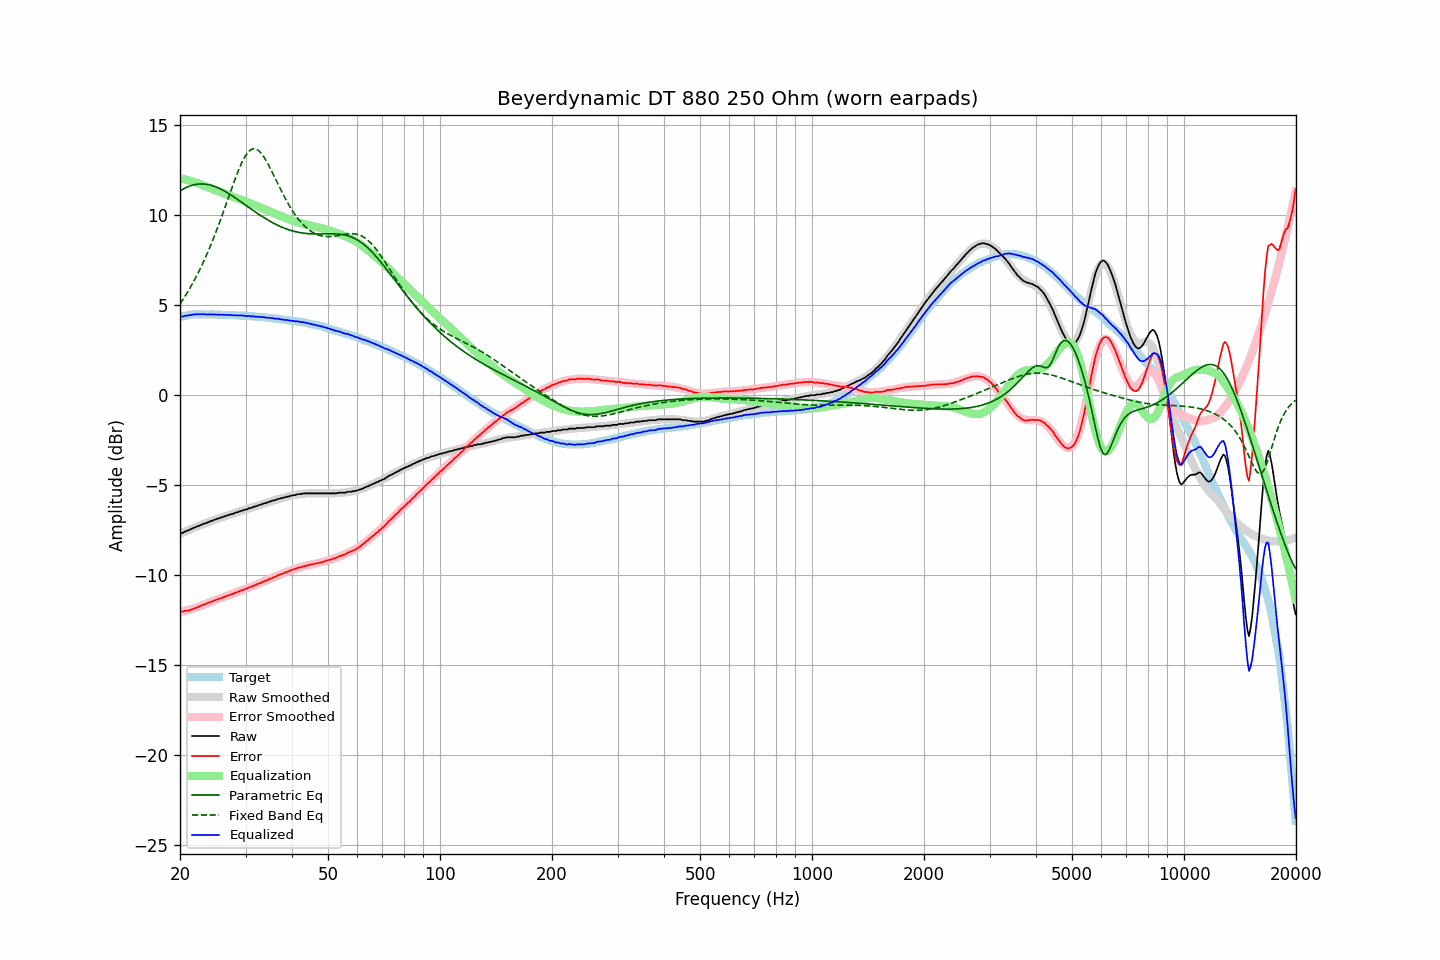

Data behind this chart, as committed beside it:
frequency, raw, error, smoothed, error_smoothed, equalization, parametric_eq, fixed_band_eq, equalized_raw, equalized_smoothed, target
20.00, -7.69, -12.01, -7.71, -12.05, 12.05, 11.35, 5.08, 4.36, 4.35, 4.32
20.20, -7.67, -12.02, -7.67, -12.03, 12.03, 11.40, 5.21, 4.36, 4.37, 4.35
20.40, -7.64, -12.02, -7.63, -12.01, 12.01, 11.46, 5.34, 4.37, 4.39, 4.38
20.61, -7.58, -11.98, -7.59, -11.99, 11.99, 11.50, 5.48, 4.41, 4.41, 4.40
20.81, -7.55, -11.98, -7.55, -11.97, 11.97, 11.55, 5.63, 4.42, 4.42, 4.43
21.02, -7.52, -11.98, -7.51, -11.95, 11.95, 11.59, 5.77, 4.43, 4.44, 4.46
21.23, -7.47, -11.94, -7.47, -11.92, 11.92, 11.62, 5.92, 4.45, 4.45, 4.47
21.44, -7.44, -11.92, -7.43, -11.90, 11.90, 11.65, 6.08, 4.46, 4.46, 4.48
21.66, -7.39, -11.88, -7.40, -11.87, 11.87, 11.68, 6.24, 4.48, 4.48, 4.49
21.87, -7.36, -11.85, -7.36, -11.84, 11.84, 11.70, 6.40, 4.48, 4.48, 4.49
22.09, -7.32, -11.82, -7.32, -11.81, 11.81, 11.72, 6.57, 4.49, 4.49, 4.50
22.31, -7.28, -11.78, -7.28, -11.78, 11.78, 11.73, 6.75, 4.50, 4.50, 4.50
22.54, -7.25, -11.75, -7.25, -11.75, 11.75, 11.74, 6.93, 4.50, 4.50, 4.50
22.76, -7.21, -11.71, -7.21, -11.71, 11.71, 11.74, 7.11, 4.50, 4.50, 4.50
22.99, -7.17, -11.66, -7.18, -11.67, 11.67, 11.74, 7.30, 4.50, 4.50, 4.49
23.22, -7.14, -11.63, -7.14, -11.64, 11.64, 11.74, 7.49, 4.50, 4.49, 4.49
23.45, -7.11, -11.59, -7.11, -11.60, 11.60, 11.73, 7.69, 4.49, 4.49, 4.49
23.69, -7.08, -11.56, -7.07, -11.56, 11.56, 11.71, 7.89, 4.48, 4.49, 4.48
23.92, -7.04, -11.52, -7.04, -11.53, 11.53, 11.69, 8.10, 4.49, 4.49, 4.48
24.16, -7.00, -11.49, -7.01, -11.49, 11.49, 11.67, 8.31, 4.49, 4.49, 4.49
24.40, -6.98, -11.47, -6.97, -11.46, 11.46, 11.65, 8.53, 4.48, 4.48, 4.49
24.65, -6.94, -11.42, -6.94, -11.42, 11.42, 11.62, 8.76, 4.48, 4.48, 4.48
24.89, -6.91, -11.39, -6.91, -11.39, 11.39, 11.59, 8.99, 4.48, 4.48, 4.48
25.14, -6.88, -11.36, -6.88, -11.36, 11.36, 11.55, 9.22, 4.48, 4.48, 4.48
25.39, -6.85, -11.33, -6.85, -11.33, 11.33, 11.51, 9.46, 4.48, 4.48, 4.48
25.65, -6.82, -11.30, -6.82, -11.29, 11.29, 11.47, 9.70, 4.47, 4.47, 4.48
25.91, -6.79, -11.26, -6.79, -11.26, 11.26, 11.43, 9.95, 4.47, 4.47, 4.47
26.16, -6.76, -11.22, -6.76, -11.23, 11.23, 11.38, 10.19, 4.47, 4.47, 4.46
26.43, -6.73, -11.19, -6.73, -11.19, 11.19, 11.33, 10.45, 4.46, 4.47, 4.46
26.69, -6.70, -11.16, -6.70, -11.16, 11.16, 11.28, 10.70, 4.46, 4.46, 4.46
26.96, -6.67, -11.13, -6.67, -11.13, 11.13, 11.22, 10.95, 4.46, 4.46, 4.46
27.23, -6.64, -11.10, -6.64, -11.09, 11.09, 11.17, 11.21, 4.45, 4.45, 4.46
27.50, -6.61, -11.07, -6.61, -11.06, 11.06, 11.11, 11.46, 4.45, 4.45, 4.46
27.77, -6.59, -11.04, -6.58, -11.03, 11.03, 11.05, 11.71, 4.44, 4.45, 4.45
28.05, -6.55, -10.99, -6.55, -11.00, 11.00, 10.99, 11.95, 4.45, 4.44, 4.44
28.33, -6.52, -10.95, -6.52, -10.96, 10.96, 10.93, 12.19, 4.44, 4.44, 4.43
28.62, -6.50, -10.93, -6.49, -10.93, 10.93, 10.87, 12.42, 4.43, 4.43, 4.43
28.90, -6.46, -10.89, -6.47, -10.90, 10.90, 10.81, 12.63, 4.44, 4.43, 4.43
29.19, -6.43, -10.85, -6.44, -10.86, 10.86, 10.74, 12.84, 4.43, 4.43, 4.42
29.48, -6.41, -10.84, -6.41, -10.83, 10.83, 10.68, 13.03, 4.42, 4.42, 4.43
29.78, -6.37, -10.78, -6.38, -10.79, 10.79, 10.62, 13.19, 4.42, 4.41, 4.41
30.08, -6.36, -10.77, -6.35, -10.76, 10.76, 10.55, 13.34, 4.40, 4.41, 4.41
30.38, -6.33, -10.73, -6.32, -10.72, 10.72, 10.49, 13.46, 4.39, 4.40, 4.40
30.68, -6.28, -10.68, -6.29, -10.69, 10.69, 10.43, 13.56, 4.41, 4.40, 4.40
30.99, -6.27, -10.66, -6.26, -10.65, 10.65, 10.36, 13.63, 4.38, 4.39, 4.39
31.30, -6.24, -10.62, -6.23, -10.62, 10.62, 10.30, 13.68, 4.38, 4.38, 4.38
31.61, -6.20, -10.58, -6.21, -10.58, 10.58, 10.24, 13.69, 4.38, 4.38, 4.38
31.93, -6.18, -10.55, -6.18, -10.55, 10.55, 10.18, 13.68, 4.37, 4.37, 4.37
32.24, -6.15, -10.50, -6.15, -10.51, 10.51, 10.12, 13.64, 4.36, 4.36, 4.36
32.57, -6.11, -10.46, -6.12, -10.47, 10.47, 10.06, 13.58, 4.36, 4.35, 4.35
32.89, -6.09, -10.44, -6.09, -10.43, 10.43, 10.00, 13.50, 4.34, 4.35, 4.35
33.22, -6.06, -10.40, -6.06, -10.40, 10.40, 9.94, 13.39, 4.34, 4.34, 4.34
33.55, -6.02, -10.35, -6.03, -10.36, 10.36, 9.88, 13.26, 4.34, 4.33, 4.33
33.89, -6.00, -10.32, -6.00, -10.32, 10.32, 9.83, 13.12, 4.32, 4.32, 4.32
34.23, -5.98, -10.30, -5.97, -10.28, 10.28, 9.77, 12.97, 4.30, 4.31, 4.32
34.57, -5.94, -10.24, -5.94, -10.24, 10.24, 9.72, 12.81, 4.30, 4.30, 4.30
34.92, -5.91, -10.20, -5.91, -10.21, 10.21, 9.67, 12.63, 4.30, 4.29, 4.29
35.27, -5.89, -10.18, -5.89, -10.17, 10.17, 9.62, 12.46, 4.28, 4.28, 4.29
35.62, -5.85, -10.12, -5.86, -10.13, 10.13, 9.57, 12.27, 4.28, 4.27, 4.27
35.97, -5.84, -10.10, -5.83, -10.09, 10.09, 9.52, 12.09, 4.25, 4.26, 4.26
... 635 more rows
